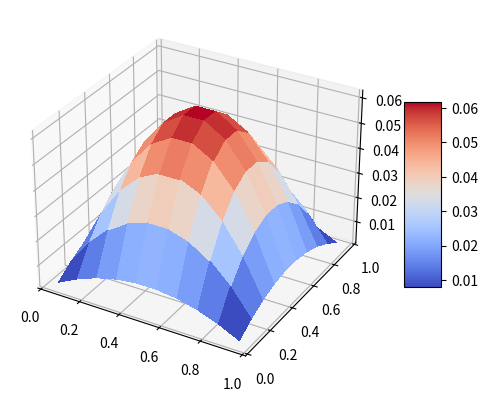

This chart was generated by the following Python code:
#!/usr/bin/env python3
# -*- coding: utf-8 -*-
"""
@author: rencheng
A solver for the 2D Poisson Equation
Physical model: Darcy flow equation in a 2D porous medium
Solution is the 2D fluid pressure field
Numerical method: finite volume method
"""

import numpy as np
import math
import matplotlib.pyplot as plt
from matplotlib import cm


class PoissonSolver(object):
    def __init__(self, LX, LY, NX, NY):
        # LX: domain length along X coordinate
        # LY: domain length along Y coordinate
        # NX: the number of grids along X coordinate
        # NY: the number of grids along Y coordinate
        self.LX = LX
        self.LY = LY
        self.NX = NX
        self.NY = NY
        # NGrid: the number of total elements
        self.NGrid = self.NX * self.NY
        # perm is the permeability field and can be set heterogeneous
        self.perm = 1.0 * np.ones((self.NGrid, 2))
        # Thickness: thickness of porous medium along Z coordinate
        self.Thickness = 1.0
        # mu: fluid viscosity
        self.mu = 1.0
        # dX: mesh size along X coordinate
        # dY: mesh size along Y coordinate
        self.dX = self.LX / self.NX
        self.dY = self.LY / self.NY
        self.x_array = np.linspace(self.dX / 2, self.LX - self.dX / 2, self.NX)
        self.y_array = np.linspace(self.dY / 2, self.LY - self.dY / 2, self.NY)
        self.X_plot, self.Y_plot = np.meshgrid(self.x_array, self.y_array)
        self.X_coor = np.reshape(self.X_plot, (self.NGrid, 1))
        self.Y_coor = np.reshape(self.Y_plot, (self.NGrid, 1))
        self.AX = self.dY * self.Thickness * np.ones(self.NGrid)
        self.AY = self.dX * self.Thickness * np.ones(self.NGrid)
        self.dV = self.dX * self.dY * self.Thickness * np.ones(self.NGrid)
        # BC_type: type of boundary conditions; zero means Dirichlet boundary
        self.BC_type = np.zeros(4)
        # BC_value: pressure value at Dirichlet boundary
        self.BC_value = np.zeros(4)
        self.LHS = np.zeros((self.NGrid, self.NGrid))
        self.RHS = np.zeros(self.NGrid)

    # Thalf: calculate transmissibility between elements
    def Thalf(self, i, j, boundary_marker):
        # permeability is harmonic average of two neighboring elements
        delta = abs(i - j)
        if delta == 1 or boundary_marker == 1:
            Xperm_area = 2.0 / (
                1.0 / (self.perm[i, 0] * self.AX[i])
                + 1.0 / (self.perm[j, 0] * self.AX[j])
            )
            T = (Xperm_area) / (self.mu * self.dX)
        elif delta == self.NX or boundary_marker == 2:
            Yperm_area = 2.0 / (
                1.0 / (self.perm[i, 1] * self.AY[i])
                + 1.0 / (self.perm[j, 1] * self.AY[j])
            )
            T = (Yperm_area) / (self.mu * self.dY)
        return T

    # Source: calculate source term
    def Source(self, i):
        x = self.X_coor[i]
        y = self.Y_coor[i]
        return 2 * x * (1 - x) + 2 * y * (1 - y)

    # Assemble: assemble the linear system
    def Assemble(self):
        for l in range(self.NGrid):
            if (l + 1) % self.NX != 1:
                boundary_marker = 0
                self.LHS[l, l - 1] = -self.Thalf(l, l - 1, boundary_marker)
                self.LHS[l, l] -= self.LHS[l, l - 1]
            elif self.BC_type[0] == 0:
                # handle the left boundary
                boundary_marker = 1
                T_boundary = 2 * self.Thalf(l, l, boundary_marker)
                self.LHS[l, l] += T_boundary
                self.RHS[l] += T_boundary * self.BC_value[0]

            if (l + 1) % self.NX != 0:
                boundary_marker = 0
                self.LHS[l, l + 1] = -self.Thalf(l, l + 1, boundary_marker)
                self.LHS[l, l] -= self.LHS[l, l + 1]
            elif self.BC_type[2] == 0:
                # handle the right boundary
                boundary_marker = 1
                T_boundary = 2 * self.Thalf(l, l, boundary_marker)
                self.LHS[l, l] += T_boundary
                self.RHS[l] += T_boundary * self.BC_value[2]

            if math.ceil((l + 1) / self.NX) > 1:
                boundary_marker = 0
                self.LHS[l, l - self.NX] = -self.Thalf(l, l - self.NX, boundary_marker)
                self.LHS[l, l] -= self.LHS[l, l - self.NX]
            elif self.BC_type[1] == 0:
                # handle the bottom boundary
                boundary_marker = 2
                T_boundary = 2 * self.Thalf(l, l, boundary_marker)
                self.LHS[l, l] += T_boundary
                self.RHS[l] += T_boundary * self.BC_value[1]

            if math.ceil((l + 1) / self.NX) < self.NY:
                boundary_marker = 0
                self.LHS[l, l + self.NX] = -self.Thalf(l, l + self.NX, boundary_marker)
                self.LHS[l, l] -= self.LHS[l, l + self.NX]
            elif self.BC_type[3] == 0:
                # handle the top boundary
                boundary_marker = 2
                T_boundary = 2 * self.Thalf(l, l, boundary_marker)
                self.LHS[l, l] += T_boundary
                self.RHS[l] += T_boundary * self.BC_value[3]

            self.RHS[l] += self.Source(l).item() * self.dV[l]

    # Solve: solve the linear system
    def Solve(self):
        self.sol = np.linalg.solve(self.LHS, self.RHS)

    # Run: driver code for this solver
    def Run(self):
        self.Assemble()
        self.Solve()

    # PlotSol: plot the pressure solution
    def PlotSol(self):
        Z = np.reshape(self.sol, (self.NX, self.NY))
        fig = plt.figure()
        ax = fig.add_subplot(projection="3d")
        fig_num = ax.plot_surface(
            self.X_plot,
            self.Y_plot,
            Z,
            cmap=cm.coolwarm,
            linewidth=0,
            antialiased=False,
        )
        fig.colorbar(fig_num, shrink=0.5, aspect=5)
        plt.show()


# example problem to solve
my_solver = PoissonSolver(1, 1, 10, 10)
my_solver.Run()
my_solver.PlotSol()
